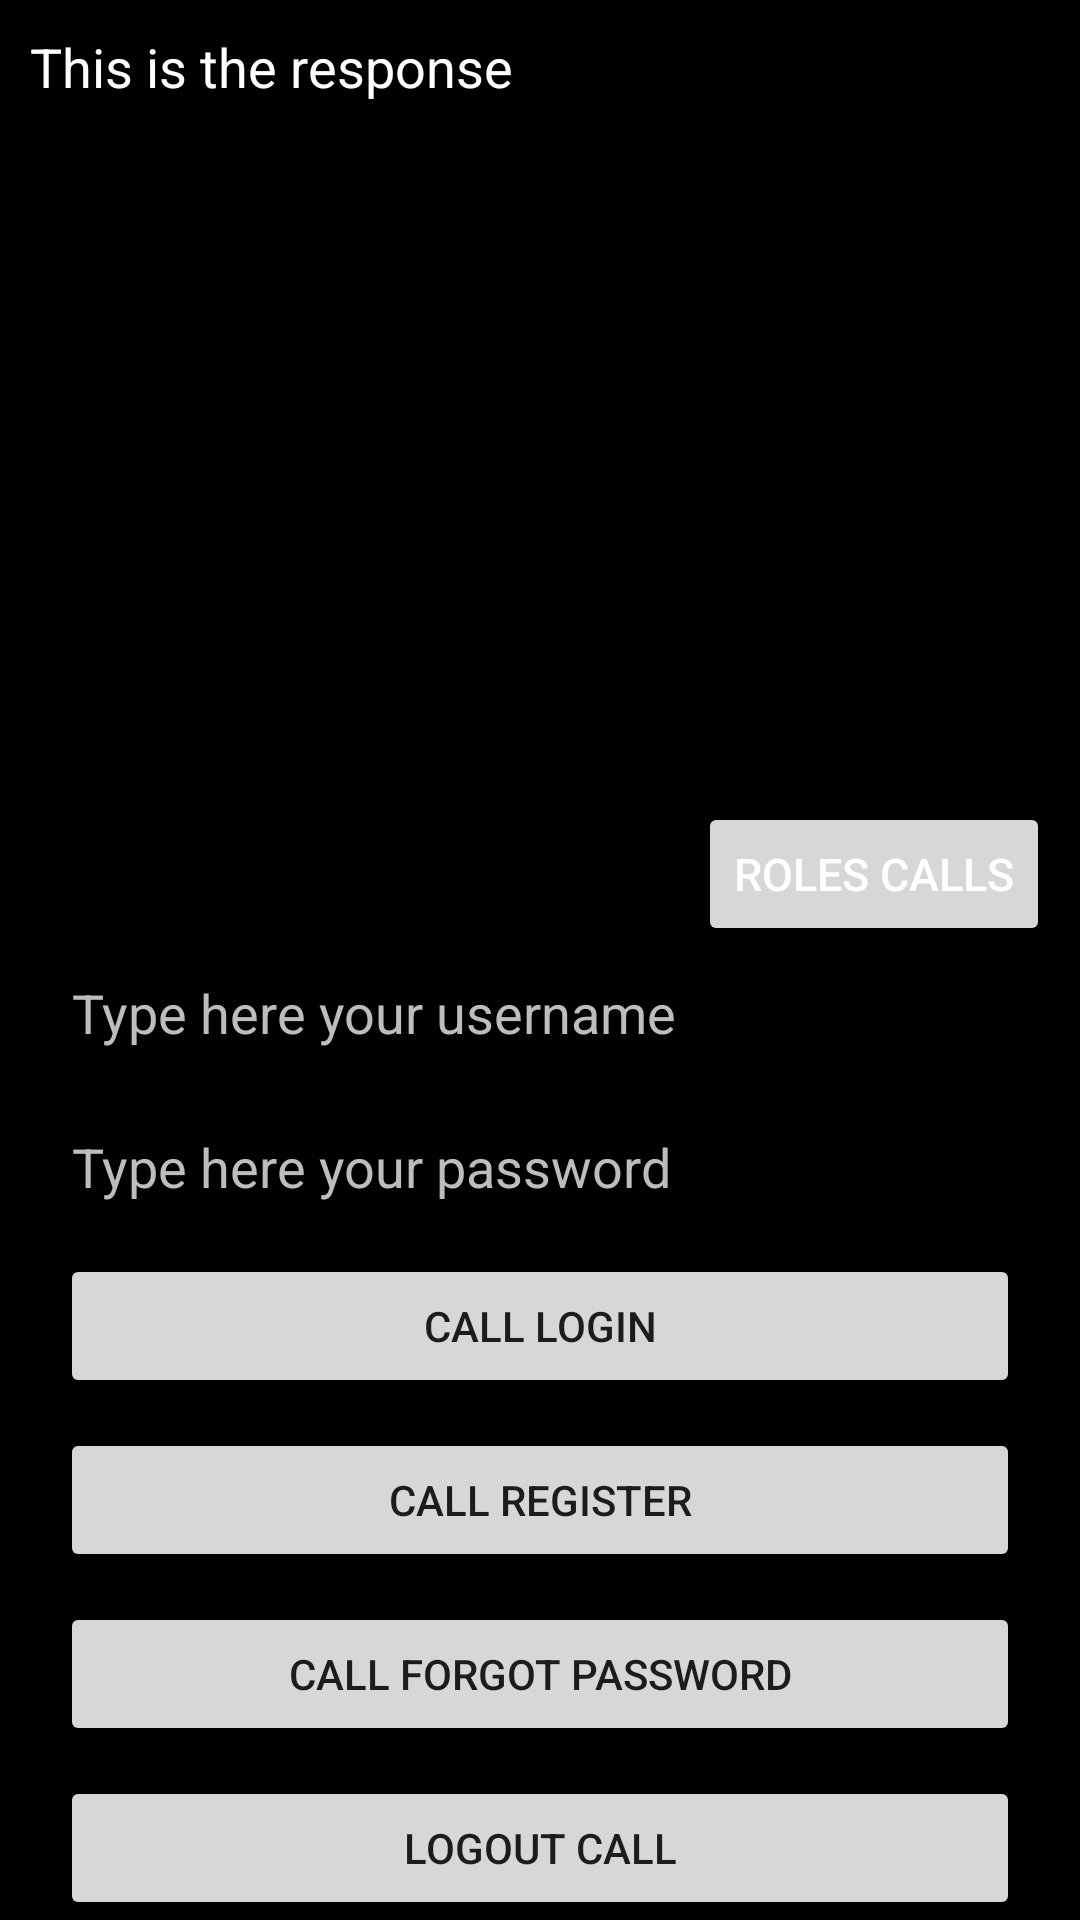

Here is an Android app screen rendered from its layout file. Give the layout XML and the strings, colors and styles it references.
<!-- AndroidManifest.xml: application theme Theme.BaseMVVM -->
<!-- res/layout/fragment_test_api.xml -->
<?xml version="1.0" encoding="utf-8"?>
<androidx.constraintlayout.widget.ConstraintLayout xmlns:android="http://schemas.android.com/apk/res/android"
    xmlns:app="http://schemas.android.com/apk/res-auto"
    android:layout_width="match_parent"
    android:layout_height="match_parent"
    android:background="@color/black">

    <ScrollView
        android:layout_width="match_parent"
        android:layout_height="0dp"
        android:layout_marginBottom="10dp"
        app:layout_constraintBottom_toTopOf="@id/buttonsLayout"
        app:layout_constraintTop_toTopOf="parent"
        app:layout_constraintVertical_bias="0">

        <TextView
            android:id="@+id/responseTextView"
            android:layout_width="match_parent"
            android:layout_height="wrap_content"
            android:layout_marginStart="10dp"
            android:layout_marginTop="10dp"
            android:text="@string/this_is_the_response"
            android:textColor="@color/white"
            android:textSize="18sp" />
    </ScrollView>

    <androidx.constraintlayout.widget.ConstraintLayout
        android:id="@+id/buttonsLayout"
        android:layout_width="match_parent"
        android:layout_height="wrap_content"
        app:layout_constraintBottom_toBottomOf="parent">

        <Button
            android:id="@+id/switchButtons"
            android:layout_width="wrap_content"
            android:layout_height="wrap_content"
            android:text="Roles calls"
            android:textSize="15sp"
            android:textColor="@color/white"
            app:layout_constraintTop_toTopOf="parent"
            app:layout_constraintEnd_toEndOf="parent"
            android:layout_marginTop="5dp"
            android:layout_marginEnd="10dp"
            />

        <EditText
            android:id="@+id/usernameEditText"
            android:layout_width="match_parent"
            android:layout_height="wrap_content"
            android:layout_marginHorizontal="20dp"
            android:hint="@string/type_here_your_username"
            android:textColorHint="@color/gray_400"
            android:textColor="@color/white"
            app:layout_constraintTop_toBottomOf="@id/switchButtons"/>

        <EditText
            android:id="@+id/passwordEditText"
            android:layout_width="match_parent"
            android:layout_height="wrap_content"
            android:layout_marginHorizontal="20dp"
            android:hint="@string/type_here_your_password"
            android:textColorHint="@color/gray_400"
            android:layout_marginTop="10dp"
            android:textColor="@color/white"
            app:layout_constraintTop_toBottomOf="@id/usernameEditText"/>

        <EditText
            android:id="@+id/roleIdEditText"
            android:layout_width="match_parent"
            android:layout_height="wrap_content"
            android:layout_marginHorizontal="20dp"
            android:visibility="gone"
            android:hint="@string/role_id"
            android:textColorHint="@color/gray_400"
            android:textColor="@color/white"
            app:layout_constraintTop_toBottomOf="@id/switchButtons"/>

        <Button
            android:id="@+id/loginCallButton"
            android:layout_width="match_parent"
            android:layout_height="wrap_content"
            android:layout_marginHorizontal="20dp"
            android:layout_marginTop="10dp"
            android:text="@string/call_login"
            app:layout_constraintTop_toBottomOf="@id/passwordEditText" />

        <Button
            android:id="@+id/registerCallButton"
            android:layout_width="match_parent"
            android:layout_height="wrap_content"
            android:layout_marginHorizontal="20dp"
            android:layout_marginTop="10dp"
            android:text="@string/call_register"
            app:layout_constraintTop_toBottomOf="@id/loginCallButton" />

        <Button
            android:id="@+id/forgotPasswordCallButton"
            android:layout_width="match_parent"
            android:layout_height="wrap_content"
            android:layout_marginHorizontal="20dp"
            android:layout_marginTop="10dp"
            android:text="@string/call_forgot_password"
            app:layout_constraintTop_toBottomOf="@id/registerCallButton" />


        <Button
            android:id="@+id/logoutCallButton"
            android:layout_width="match_parent"
            android:layout_height="wrap_content"
            android:layout_marginHorizontal="20dp"
            android:layout_marginTop="10dp"
            android:text="@string/logout_call"
            app:layout_constraintTop_toBottomOf="@id/forgotPasswordCallButton" />

        <Button
            android:id="@+id/getRolesCallButton"
            android:layout_width="match_parent"
            android:layout_height="wrap_content"
            android:layout_marginHorizontal="20dp"
            android:visibility="gone"
            android:layout_marginTop="10dp"
            android:text="@string/call_get_roles"
            app:layout_constraintTop_toBottomOf="@id/roleIdEditText" />

        <Button
            android:id="@+id/editRoleCallButton"
            android:layout_width="match_parent"
            android:layout_height="wrap_content"
            android:layout_marginHorizontal="20dp"
            android:visibility="gone"
            android:layout_marginTop="10dp"
            android:text="@string/call_edit_role"
            app:layout_constraintTop_toBottomOf="@id/getRolesCallButton" />
    </androidx.constraintlayout.widget.ConstraintLayout>


</androidx.constraintlayout.widget.ConstraintLayout>
<!-- resources referenced by this layout -->
<resources>
  <color name="black">#FF000000</color>
  <color name="gray_400">#FFBDBDBD</color>
  <color name="white">#FFFFFFFF</color>
  <string name="call_edit_role">Call edit role</string>
  <string name="call_forgot_password">Call forgot password</string>
  <string name="call_get_roles">Call get roles</string>
  <string name="call_login">Call login</string>
  <string name="call_register">Call Register</string>
  <string name="logout_call">Logout call</string>
  <string name="role_id">Role id</string>
  <string name="this_is_the_response">This is the response</string>
  <string name="type_here_your_password">Type here your password</string>
  <string name="type_here_your_username">Type here your username</string>
  <style name="Theme.BaseMVVM" parent="Theme.MaterialComponents.DayNight.DarkActionBar">
          
          <item name="colorPrimary">@color/purple_500</item>
          <item name="colorPrimaryVariant">@color/purple_700</item>
          <item name="colorOnPrimary">@color/white</item>
          
          <item name="colorSecondary">@color/teal_200</item>
          <item name="colorSecondaryVariant">@color/teal_700</item>
          <item name="colorOnSecondary">@color/black</item>
          
          <item name="android:statusBarColor" tools:targetApi="l">?attr/colorPrimaryVariant</item>
          
      </style>
  <color name="purple_500">#FF6200EE</color>
  <color name="purple_700">#FF3700B3</color>
  <color name="teal_200">#FF03DAC5</color>
  <color name="teal_700">#FF018786</color>
</resources>
